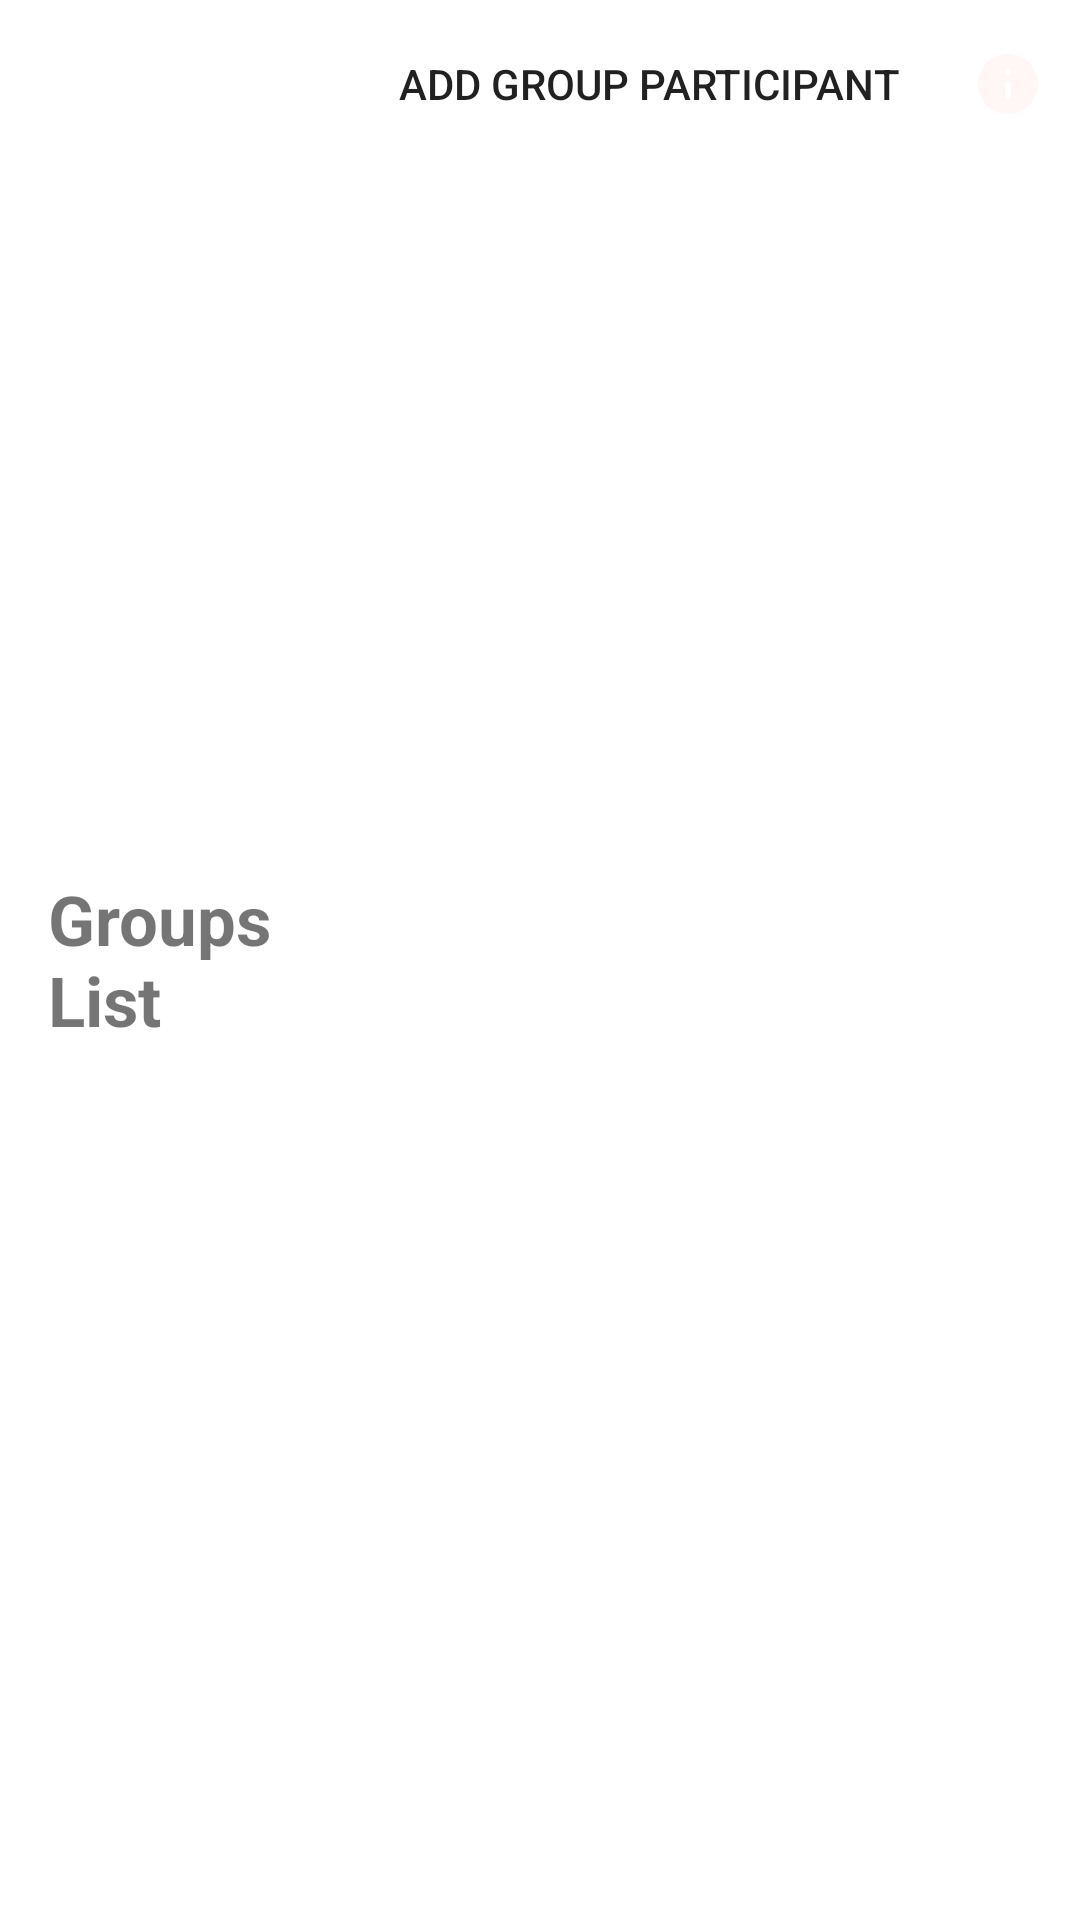

The Android layout XML behind this screen, and the referenced resources:
<!-- AndroidManifest.xml: application theme Theme.LoginAndRegistration -->
<!-- res/layout/tlbrgroup.xml -->
<?xml version="1.0" encoding="utf-8"?>
<androidx.appcompat.widget.Toolbar xmlns:android="http://schemas.android.com/apk/res/android"
    android:layout_width="match_parent"
    android:layout_height="wrap_content"
    xmlns:app="http://schemas.android.com/apk/res-auto"
    android:elevation="4dp"
    android:background="#ffffff"
    app:menu="@menu/groupmenu">
    <TextView
        android:layout_width="wrap_content"
        android:layout_height="wrap_content"
        android:text="Groups List"
        android:textSize="23dp"
        android:textStyle="bold"/>
</androidx.appcompat.widget.Toolbar>
<!-- resources referenced by this layout -->
<resources>
  <style name="Theme.LoginAndRegistration" parent="Theme.MaterialComponents.DayNight.NoActionBar">
          
          <item name="colorPrimary">@color/white</item>
          <item name="colorPrimaryVariant">#66ff66</item>
          <item name="colorOnPrimary">#90caf9</item>
          
          <item name="colorSecondary">@color/teal_200</item>
          <item name="colorSecondaryVariant">@color/teal_700</item>
          <item name="colorOnSecondary">@color/black</item>
          
          <item name="android:statusBarColor" tools:targetApi="l">?attr/colorPrimaryVariant</item>
          
      </style>
  <color name="white">#FFFFFFFF</color>
  <color name="teal_200">#FF03DAC5</color>
  <color name="teal_700">#FF018786</color>
  <color name="black">#FF000000</color>
</resources>
